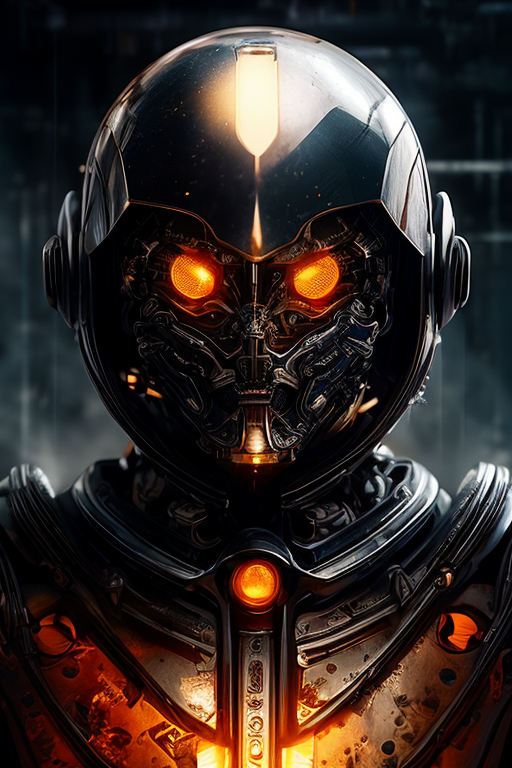
Generation parameters embedded in this image by AUTOMATIC1111 Stable Diffusion web UI or a fork of it (Forge, ...) (PNG 'parameters' text chunk):
mj, a close up illustration of an alien-like cyborg, luxury and elegant, dangerous, battle-ready,action pose, black metallic armor with orange lighting, cinematic, maximum details, surreal art, science fiction, <lora:add_detail_44319:1>
Negative prompt: [deformed | disfigured], poorly drawn, [bad : wrong] anatomy, [extra | missing | floating | disconnected] limb, (mutated hands and fingers), blurry
Steps: 40, Sampler: DPM++ 2M Karras, CFG scale: 6, Seed: 3116822807, Size: 512x768, Model: deliberate_v3_116962.safetensors, Clip skip: 3, Version: v1.5.1